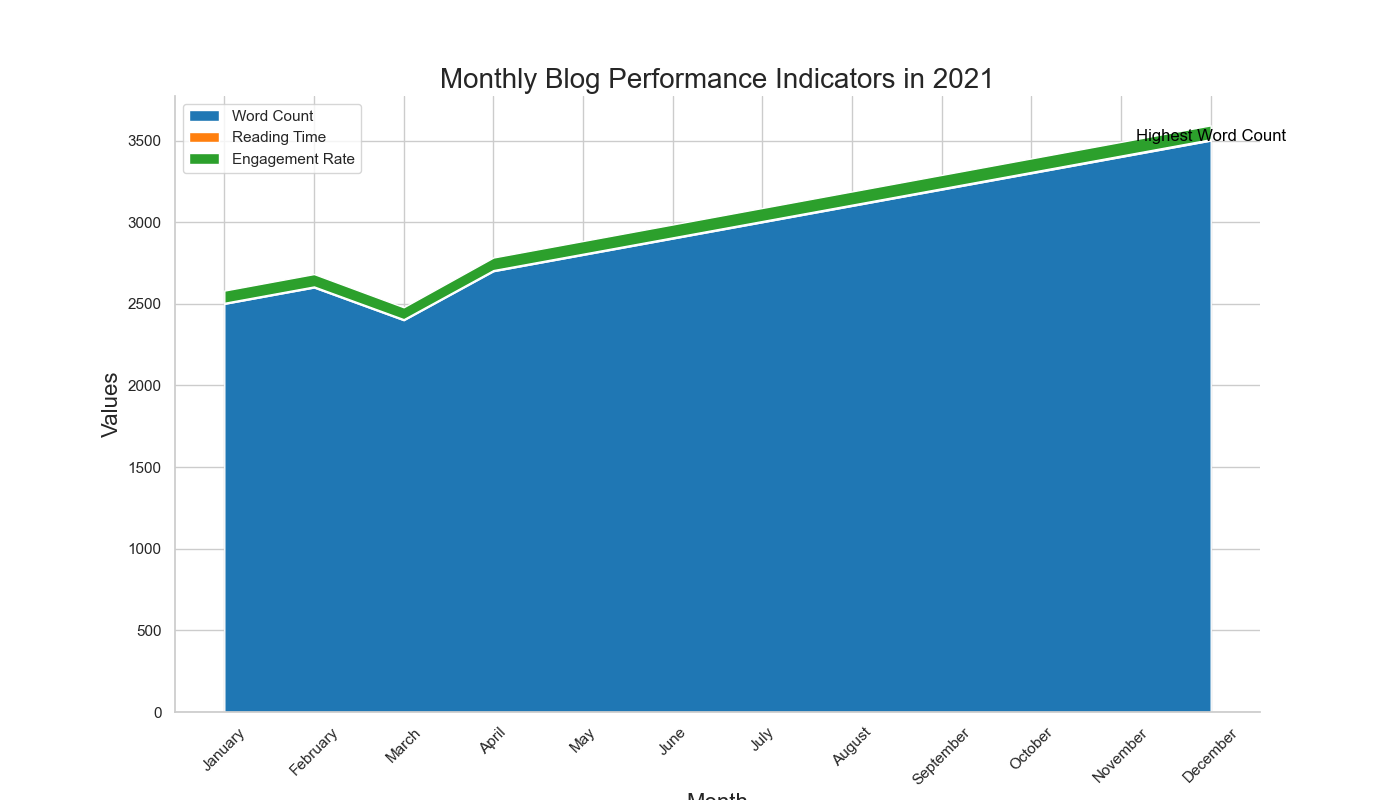

Values plotted in this chart, from the file beside it:
Month, Word Count, Reading Time, Engagement Rate
January, 2500, 6, 75
February, 2600, 6.2, 76
March, 2400, 5.8, 73
April, 2700, 6.4, 77
May, 2800, 6.6, 78
June, 2900, 6.8, 79
July, 3000, 7, 80
August, 3100, 7.2, 81
September, 3200, 7.4, 82
October, 3300, 7.6, 83
November, 3400, 7.8, 84
December, 3500, 8, 85
